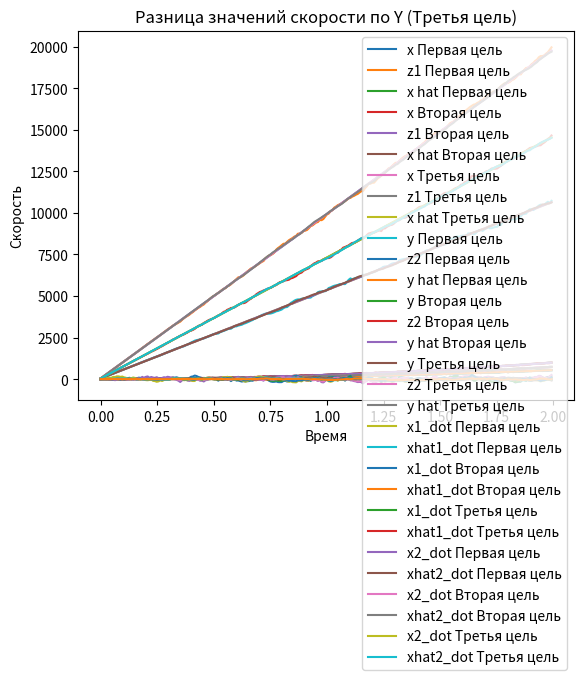

The script that saved this image:
# Example of Kalman filter used for estimation of ballistic missile trajectory

import numpy as np
import matplotlib.pyplot as plt
import pandas as pd


class KalmanFilter:

    def __init__(self, A, B, M, H, Q, R):
        self.A = A
        self.B = B
        self.M = M
        self.H = H

        n, m = np.shape(A)
        self.n = n

        o, p = np.shape(H)
        self.o = o

        self.x = []
        # measurments
        self.z = []

        # noise covariances
        self.Q = Q  # process covariance
        self.R = R  # measurement covariance

        self.P_apri = []  # priori covariance estimate
        self.P_apost = []  # posteriori covariance estimate
        self.S = []  # output priori covariance estimate
        self.K = []  # Kalman gain

        self.xhat_apri = []  # a priori state estimate
        self.xhat_apost = []  # a posteriori state estimate

        # observation error
        self.ztilde = []

    def simulate(self, delT, t_max, x0, u, w, v, labels):
        self.delT = delT
        self.t_max = t_max
        self.t = np.arange(0, t_max, delT)  # time vector

        self.x0 = x0
        self.x.append(self.x0)
        self.z.append(np.dot(self.H, self.x0))

        self.xhat_apri.append(x0)
        self.xhat_apost.append(x0)

        self.P_apost.append(np.zeros((self.n, self.n)))
        self.P_apri.append(np.zeros((self.n, self.n)))
        self.S.append(np.zeros((self.n, self.n)))
        self.K.append(np.zeros((self.n, self.n)))

        self.ztilde.append(np.zeros([1, self.o]))

        # control inputs and noise realizations
        self.u = u
        self.w = w
        self.v = v

        i = 0
        while (i < len(self.t) - 1):
            # dynamics
            self.x.append(self.A @ self.x[i] + self.B @ self.u[i, :] + self.M @ self.w[i, :])
            # measurment
            self.z.append(self.H @ self.x[i + 1] + self.v[i + 1, :])

            # Kalman Filter - Prediction Step
            self.P_apri.append(self.A @ self.P_apost[i] @ self.A.T + self.Q)
            self.xhat_apri.append(self.A @ self.xhat_apost[i] + self.B @ self.u[i, :])

            # Kalman Filter - Update Step
            self.ztilde.append(self.z[i + 1] - self.H @ self.xhat_apri[i + 1])

            self.S.append(self.H @ self.P_apri[i + 1] @ self.H.T + R)

            self.K.append(self.P_apri[i + 1] @ self.H.T @ np.linalg.inv(self.S[i + 1]))

            self.xhat_apost.append(self.xhat_apri[i + 1] + self.K[i + 1] @ self.ztilde[i + 1])

            P_gain = np.eye(self.n) - self.K[i + 1] @ self.H

            self.P_apost.append(P_gain @ self.P_apri[i + 1] @ P_gain.T + self.K[i + 1] @ self.R @ self.K[i + 1].T)

            # update iteration counter
            i += 1

        # Position and velocity in last time moment
        end_pos_x = self.x[-1][0] / 20
        end_pos_y = self.x[-1][2] / 20
        end_pos = (end_pos_x ** 2 + end_pos_y ** 2) ** (1/2)
        print("Дальность в конечной точке: ", end_pos)
        end_velocity_x = self.x[-1][1] / 20
        end_velocity_y = self.x[-1][3] / 20
        end_velocity = ((end_velocity_x - self.x[0][1]) ** 2 + (end_velocity_y - self.x[0][3]) ** 2) ** (1/2)
        print("Скорость в конечной точке: ", end_velocity)

        # store data in dataframe
        # convert data to dataframe
        self.df_x = pd.DataFrame(np.vstack(self.x), index=self.t, columns=labels[0])
        self.df_z = pd.DataFrame(np.vstack(self.z), index=self.t, columns=labels[1])
        self.df_xhat_apri = pd.DataFrame(np.vstack(self.xhat_apri), index=self.t, columns=labels[2])

        # self.df = self.df_x.append([self.df_z, self.df_xhat_apri], sort=False)
        # FutureWarning: The frame.append method is deprecated and will be removed from pandas in a future version.
        # Use pandas.concat instead.
        self.df = pd.concat([self.df_x, self.df_z, self.df_xhat_apri], sort=False)

        return self.df

######################################################################################################################


def setup_missile_dynamics(delT):
    # dynamics
    A = np.zeros((4, 4))
    A[0, 0] = 1
    A[0, 1] = delT
    A[1, 1] = 1
    # A[1, 2] = delT
    A[2, 2] = 1
    A[2, 3] = delT
    A[3, 3] = 1

    B = np.zeros((4, 2))
    B[0, 0] = 0.5 * delT ** 2
    B[0, 1] = 0.5 * delT ** 2
    B[1, 0] = delT
    B[1, 1] = delT
    B[2, 0] = 0.5 * delT ** 2
    B[2, 1] = 0.5 * delT ** 2
    B[3, 0] = delT
    B[3, 1] = delT

    H = np.zeros((2, 4))
    H[0, 0] = 1
    H[1, 2] = 1

    return A, B, H

######################################################################################################################


def plot_results(df1, df2, df3):
    # X position
    # 1st missile
    plt.plot(df1.index, df1['x1'] / 20, label="x Первая цель")
    plt.plot(df1.index, df1['z1'] / 20, label="z1 Первая цель")
    plt.plot(df1.index, df1['xhat1'] / 20, label="x hat Первая цель")
    # 2nd missile
    plt.plot(df2.index, df2['x1'] / 20, label="x Вторая цель")
    plt.plot(df2.index, df2['z1'] / 20, label="z1 Вторая цель")
    plt.plot(df2.index, df2['xhat1'] / 20, label="x hat Вторая цель")
    # 3rd missile
    plt.plot(df3.index, df3['x1'] / 20, label="x Третья цель")
    plt.plot(df3.index, df3['z1'] / 20, label="z1 Третья цель")
    plt.plot(df3.index, df3['xhat1'] / 20, label="x hat Третья цель")
    plt.legend()
    plt.ylabel('Дальность')
    plt.xlabel('Время')
    plt.title('Дальность по X')
    # plt.ylabel('position')
    # plt.xlabel('time')
    # plt.title('X position')
    plt.show()

    # Y Position
    # 1st missile
    plt.plot(df1.index, df1['x2'] / 20, label="y Первая цель")
    plt.plot(df1.index, df1['z2'] / 20, label="z2 Первая цель")
    plt.plot(df1.index, df1['xhat2'] / 20, label="y hat Первая цель")
    # 2nd missile
    plt.plot(df2.index, df2['x2'] / 20, label="y Вторая цель")
    plt.plot(df2.index, df2['z2'] / 20, label="z2 Вторая цель")
    plt.plot(df2.index, df2['xhat2'] / 20, label="y hat Вторая цель")
    # 3rd missile
    plt.plot(df3.index, df3['x2'] / 20, label="y Третья цель")
    plt.plot(df3.index, df3['z2'] / 20, label="z2 Третья цель")
    plt.plot(df3.index, df3['xhat2'] / 20, label="y hat Третья цель")
    plt.legend()
    plt.ylabel('Дальность')
    plt.xlabel('Время')
    plt.title('Дальность по Y')
    # plt.ylabel('position')
    # plt.xlabel('time')
    # plt.title('Y position')
    plt.show()

    # X velocity
    # 1st missile
    plt.plot(df1.index, df1['x1_dot'], label="x1_dot Первая цель")
    plt.plot(df1.index, df1['xhat1_dot'], label="xhat1_dot Первая цель")
    # 2nd missile
    plt.plot(df2.index, df2['x1_dot'], label="x1_dot Вторая цель")
    plt.plot(df2.index, df2['xhat1_dot'], label="xhat1_dot Вторая цель")
    # 3rd missile
    plt.plot(df3.index, df3['x1_dot'], label="x1_dot Третья цель")
    plt.plot(df3.index, df3['xhat1_dot'], label="xhat1_dot Третья цель")
    plt.legend()
    plt.ylabel('Скорость')
    plt.xlabel('Время')
    plt.title('Скорость по X')
    # plt.ylabel('speed')
    # plt.xlabel('time')
    # plt.title('X velocity')
    plt.show()

    # Y velocity
    # 1st missile
    plt.plot(df1.index, df1['x2_dot'], label="x2_dot Первая цель")
    plt.plot(df1.index, df1['xhat2_dot'], label="xhat2_dot Первая цель")
    # 2nd missile
    plt.plot(df2.index, df2['x2_dot'], label="x2_dot Вторая цель")
    plt.plot(df2.index, df2['xhat2_dot'], label="xhat2_dot Вторая цель")
    # 3rd missile
    plt.plot(df3.index, df3['x2_dot'], label="x2_dot Третья цель")
    plt.plot(df3.index, df3['xhat2_dot'], label="xhat2_dot Третья цель")
    plt.legend()
    plt.ylabel('Скорость')
    plt.xlabel('Время')
    plt.title('Скорость по Y')
    # plt.ylabel('position')
    # plt.xlabel('time')
    # plt.title('Y velocity')
    plt.show()


######################################################################################################################


def data_frame_transform(df):
    df_x = df[['x1', 'x1_dot', 'x2', 'x2_dot']].dropna()
    df_z = df[['z1', 'z2']].dropna()
    df_xhat = df[['xhat1', 'xhat1_dot', 'xhat2', 'xhat2_dot']].dropna()
    df_x_z = df_x.join(df_z, rsuffix='_right')
    df_x_z_xhat = df_x_z.join(df_xhat, rsuffix='_right')
    return df_x_z_xhat

######################################################################################################################


def secondary_plot_results(df, title_suffix):
    # X position difference
    plt.plot(df['xhat1'] - df['x1'])
    plt.ylabel('Дальность')
    plt.xlabel('Время')
    plt.title('Разница значений дальности по X ' + title_suffix)
    # plt.ylabel('position')
    # plt.xlabel('time')
    # plt.title('X position difference ' + title_suffix)
    plt.show()

    # Y position difference
    plt.plot(df['xhat2'] - df['x2'])
    plt.ylabel('Дальность')
    plt.xlabel('Время')
    plt.title('Разница значений дальности по Y ' + title_suffix)
    # plt.ylabel('position')
    # plt.xlabel('time')
    # plt.title('Y position difference ' + title_suffix)
    plt.show()

    # X velocity
    plt.plot(df.index, df['xhat1_dot'] - df['x1_dot'])
    plt.ylabel('Скорость')
    plt.xlabel('Время')
    plt.title('Разница значений скорости по X ' + title_suffix)
    # plt.ylabel('velocity')
    # plt.xlabel('time')
    # plt.title('X velocity difference ' + title_suffix)
    plt.show()

    # Y velocity
    plt.plot(df.index, df['xhat2_dot'] - df['x2_dot'])
    plt.ylabel('Скорость')
    plt.xlabel('Время')
    plt.title('Разница значений скорости по Y ' + title_suffix)
    # plt.ylabel('velocity')
    # plt.xlabel('time')
    # plt.title('Y velocity difference ' + title_suffix)
    plt.show()

######################################################################################################################


if __name__ == "__main__":
    print("Simulation 1 Started")

    # Simulation Parameters
    delT = 0.008  # timestep
    t_max = 2  # time simulation stops (seconds)
    t = np.arange(0, t_max, delT)
    g = 242  # m/s^2
    mass = 22  # kg

    # initial conditions
    x0 = np.zeros(4)
    init_angle = 45
    init_angle_radians = np.radians(init_angle)
    init_velocity = 47

    x0[0] = 0
    x0[1] = init_velocity * np.cos(init_angle_radians)
    x0[2] = 0  # initial height
    x0[3] = init_velocity * np.sin(init_angle_radians)

    # process noise: disturbance forces, normal distributions
    sig_px = 10
    sig_py = 1

    # measurement noise
    sig_mx = 300
    sig_my = 300

    Q = np.diag([sig_px, sig_px, sig_py, sig_py])
    R = np.diag([sig_mx, sig_my])

    A, B, H = setup_missile_dynamics(delT)

    # process and measurement noise
    w_x = np.random.normal(0, sig_px, (len(t), 1))
    w_y = np.random.normal(0, sig_py, (len(t), 1))
    w = np.hstack((w_x, w_y))

    v = np.hstack((np.random.normal(0, sig_mx, (len(t), 1)), np.random.normal(0, sig_my, (len(t), 1))))

    # input (only input is acceleration due to gravity)
    u = np.hstack((np.zeros((len(t), 1)), np.ones((len(t), 1)) * g * mass))

    # setup Kalman Filter
    kalman = KalmanFilter(A, B, B, H, Q, R)

    # dataframe column labels
    state_labels = ['x1', 'x1_dot', 'x2', 'x2_dot']
    measurement_labels = ['z1', 'z2']
    apriori_state_labels = ['xhat1', 'xhat1_dot', 'xhat2', 'xhat2_dot']
    labels = [state_labels, measurement_labels, apriori_state_labels]

    # run the simulation
    df1 = kalman.simulate(delT, t_max, x0, u, w, v, labels)

    print("Simulation 1 Complete")

    ##################################################################################################################

    # 2nd missile
    print("Simulation 2 Started")

    # Simulation Parameters
    delT = 0.008  # timestep
    t_max = 2  # time simulation stops (seconds)
    t = np.arange(0, t_max, delT)
    g = 450  # m/s^2
    mass = 22  # kg

    # initial conditions
    x0 = np.zeros(4)
    init_angle = 45
    init_angle_radians = np.radians(init_angle)
    init_velocity = 49

    x0[0] = 0
    x0[1] = init_velocity * np.cos(init_angle_radians)
    x0[2] = 0  # initial height
    x0[3] = init_velocity * np.sin(init_angle_radians)

    # process noise: disturbance forces, normal distributions
    sig_px = 10
    sig_py = 1

    # measurement noise
    sig_mx = 300
    sig_my = 300

    Q = np.diag([sig_px, sig_px, sig_py, sig_py])
    R = np.diag([sig_mx, sig_my])

    A, B, H = setup_missile_dynamics(delT)

    # process and measurement noise
    w_x = np.random.normal(0, sig_px, (len(t), 1))
    w_y = np.random.normal(0, sig_py, (len(t), 1))
    w = np.hstack((w_x, w_y))

    v = np.hstack((np.random.normal(0, sig_mx, (len(t), 1)), np.random.normal(0, sig_my, (len(t), 1))))

    # input (only input is acceleration due to gravity)
    u = np.hstack((np.zeros((len(t), 1)), np.ones((len(t), 1)) * g * mass))

    # setup Kalman Filter
    kalman = KalmanFilter(A, B, B, H, Q, R)

    # dataframe column labels
    state_labels = ['x1', 'x1_dot', 'x2', 'x2_dot']
    measurement_labels = ['z1', 'z2']
    apriori_state_labels = ['xhat1', 'xhat1_dot', 'xhat2', 'xhat2_dot']
    labels = [state_labels, measurement_labels, apriori_state_labels]

    # run the simulation
    df2 = kalman.simulate(delT, t_max, x0, u, w, v, labels)

    ##################################################################################################################

    # 3rd missile
    print("Simulation 3 Started")

    # Simulation Parameters
    delT = 0.008  # timestep
    t_max = 2  # time simulation stops (seconds)
    t = np.arange(0, t_max, delT)
    g = 331  # m/s^2
    mass = 22  # kg

    # initial conditions
    x0 = np.zeros(4)
    init_angle = 45
    init_angle_radians = np.radians(init_angle)
    init_velocity = 42

    x0[0] = 0
    x0[1] = init_velocity * np.cos(init_angle_radians)
    x0[2] = 0  # initial height
    x0[3] = init_velocity * np.sin(init_angle_radians)

    # process noise: disturbance forces, normal distributions
    sig_px = 10
    sig_py = 1

    # measurement noise
    sig_mx = 300
    sig_my = 300

    Q = np.diag([sig_px, sig_px, sig_py, sig_py])
    R = np.diag([sig_mx, sig_my])

    A, B, H = setup_missile_dynamics(delT)

    # process and measurement noise
    w_x = np.random.normal(0, sig_px, (len(t), 1))
    w_y = np.random.normal(0, sig_py, (len(t), 1))
    w = np.hstack((w_x, w_y))

    v = np.hstack((np.random.normal(0, sig_mx, (len(t), 1)), np.random.normal(0, sig_my, (len(t), 1))))

    # input (only input is acceleration due to gravity)
    u = np.hstack((np.zeros((len(t), 1)), np.ones((len(t), 1)) * g * mass))

    # setup Kalman Filter
    kalman = KalmanFilter(A, B, B, H, Q, R)

    # dataframe column labels
    state_labels = ['x1', 'x1_dot', 'x2', 'x2_dot']
    measurement_labels = ['z1', 'z2']
    apriori_state_labels = ['xhat1', 'xhat1_dot', 'xhat2', 'xhat2_dot']
    labels = [state_labels, measurement_labels, apriori_state_labels]

    # run the simulation
    df3 = kalman.simulate(delT, t_max, x0, u, w, v, labels)

    print("Simulation 3 Complete")

    ##################################################################################################################

    plot_results(df1, df2, df3)

    df1 = data_frame_transform(df1)
    # secondary_plot_results(df1, "(1st missile)")
    secondary_plot_results(df1, "(Первая цель)")
    df2 = data_frame_transform(df2)
    # secondary_plot_results(df2, "(2nd missile)")
    secondary_plot_results(df2, "(Вторая цель)")
    df3 = data_frame_transform(df3)
    # secondary_plot_results(df3, "(3rd missile)")
    secondary_plot_results(df3, "(Третья цель)")
